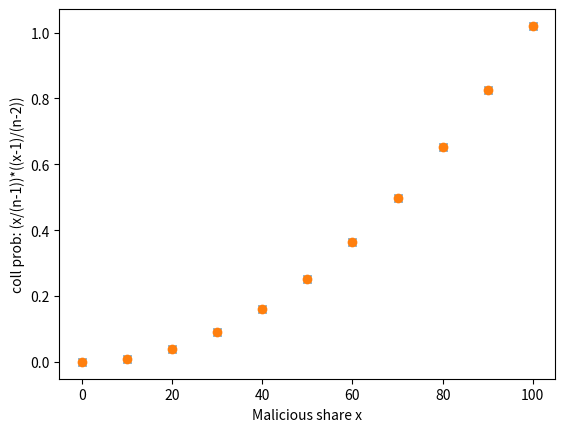

This chart was generated by the following Python code:
import matplotlib.pyplot as plt
import seaborn as sns
import numpy as np

n = 100

x = np.linspace(0,1,11)
x_share = x*n

y = x_share/(n-1) * ((x_share-1)/(n-2))

print("X: ", x_share)
print("Y: ", y)

plt.plot(x_share, y, 'x')

n = 100

x_share = x*n
y = x_share/(n-1) * ((x_share-1)/(n-2))
plt.xlabel("Malicious share x")
plt.ylabel("coll prob: (x/(n-1))*((x-1)/(n-2))")
plt.plot(x_share, y, 'o')

plt.show()
